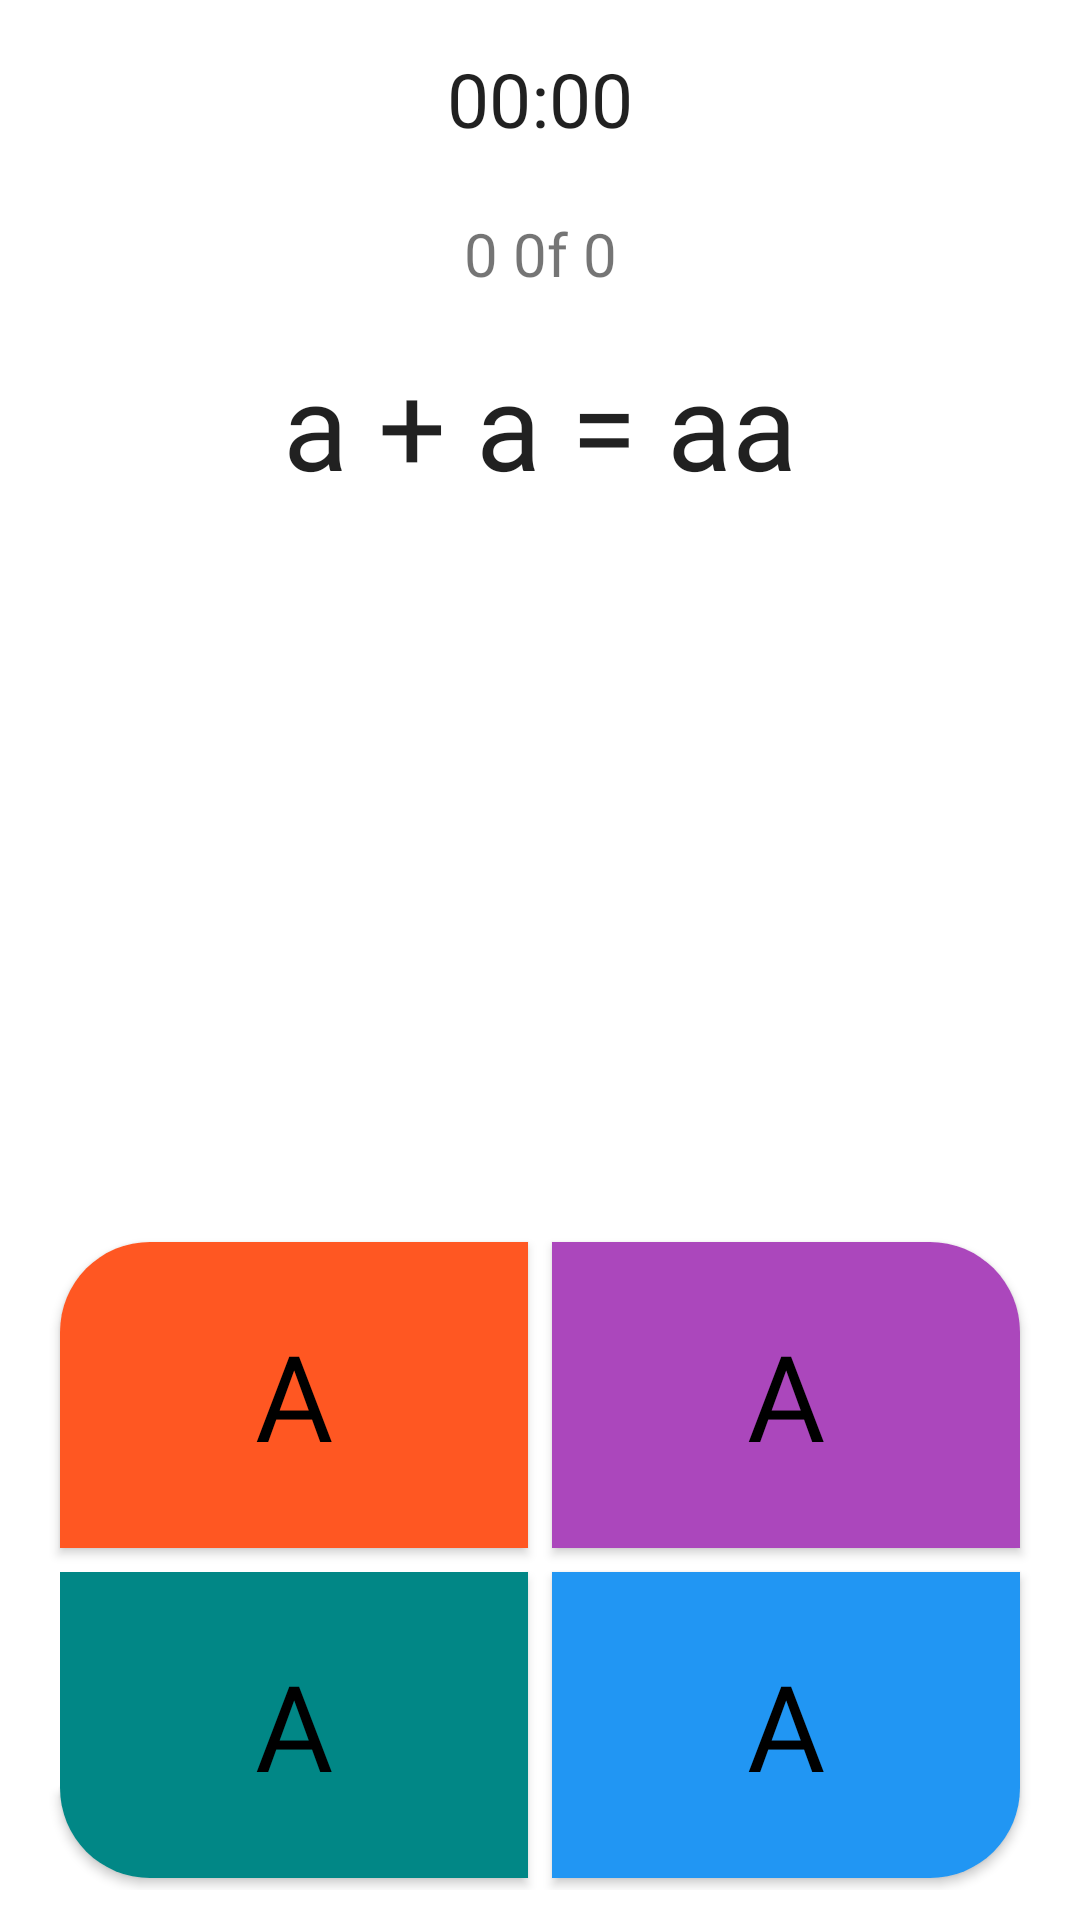

Layout XML and referenced resources for this Android screen:
<!-- AndroidManifest.xml: application theme Theme.MathThinkers -->
<!-- res/layout/fragment_game_advanced.xml -->
<?xml version="1.0" encoding="utf-8"?>
<androidx.constraintlayout.widget.ConstraintLayout
    xmlns:android="http://schemas.android.com/apk/res/android"
    xmlns:app="http://schemas.android.com/apk/res-auto"
    xmlns:tools="http://schemas.android.com/tools"
    android:layout_width="match_parent"
    android:layout_height="match_parent"
    >

    <TextView
        android:id="@+id/tvQuestion"
        android:layout_width="wrap_content"
        android:layout_height="wrap_content"
        android:layout_marginTop="15dp"
        android:fontFamily="@font/quicksand_bold"
        android:text="@string/a_a_aa"
        android:textColor="?android:attr/textColorPrimary"
        android:textDirection="anyRtl"
        android:textSize="40sp"
        app:layout_constraintEnd_toEndOf="parent"
        app:layout_constraintStart_toStartOf="parent"
        app:layout_constraintTop_toBottomOf="@id/tvScoreAdvanced" />

    <ImageView
        android:id="@+id/ivAnimationTeacher"
        android:layout_width="175dp"
        android:layout_height="175dp"
        android:contentDescription="@string/none"
        android:src="@drawable/teacher_anim"
        app:layout_constraintBottom_toTopOf="@id/layoutAdvanced"
        app:layout_constraintEnd_toEndOf="parent"
        app:layout_constraintStart_toStartOf="parent"
        app:layout_constraintTop_toBottomOf="@id/tvQuestion" />

    <Chronometer
        android:id="@+id/cmChronometer"
        android:layout_width="90dp"
        android:layout_height="wrap_content"
        android:layout_marginTop="16dp"
        android:elevation="10dp"
        android:fontFamily="@font/quicksand_bold"
        android:gravity="center"
        android:textColor="?android:attr/textColorPrimary"
        android:textSize="25sp"
        app:layout_constraintBottom_toTopOf="@id/tvScoreAdvanced"
        app:layout_constraintEnd_toEndOf="parent"
        app:layout_constraintStart_toStartOf="parent"
        app:layout_constraintTop_toTopOf="parent" />

    <androidx.constraintlayout.widget.ConstraintLayout
        android:id="@+id/layoutAdvanced"
        android:layout_width="match_parent"
        android:layout_height="220dp"
        android:layout_marginStart="16dp"

        android:layout_marginEnd="16dp"
        android:layout_marginBottom="10dp"
        app:layout_constraintBottom_toBottomOf="parent"
        app:layout_constraintEnd_toEndOf="parent"

        app:layout_constraintStart_toStartOf="parent"
        tools:ignore="MissingConstraints">

        <android.widget.Button
            android:id="@+id/btn00"
            android:layout_width="0dp"
            android:layout_height="0dp"
            android:layout_margin="4dp"
            android:background="@drawable/btn_top_left"
            android:fontFamily="@font/amaticsc_bold"
            android:paddingTop="5dp"
            android:paddingBottom="5dp"
            android:tag="0"
            android:text="@string/a"
            android:textAllCaps="false"
            android:textColor="@android:color/black"
            android:textDirection="anyRtl"
            android:textSize="40sp"
            app:layout_constraintBottom_toTopOf="@+id/btn02"
            app:layout_constraintLeft_toLeftOf="parent"
            app:layout_constraintRight_toLeftOf="@+id/btn01"
            app:layout_constraintTop_toTopOf="parent" />

        <android.widget.Button
            android:id="@+id/btn01"
            android:layout_width="0dp"
            android:layout_height="0dp"
            android:layout_margin="4dp"
            android:background="@drawable/btn_top_right"
            android:fontFamily="@font/amaticsc_bold"
            android:paddingTop="5dp"
            android:paddingBottom="5dp"
            android:tag="1"
            android:text="@string/a"
            android:textAllCaps="false"
            android:textColor="@android:color/black"
            android:textDirection="anyRtl"
            android:textSize="40sp"
            app:layout_constraintBottom_toTopOf="@+id/btn03"
            app:layout_constraintLeft_toRightOf="@+id/btn00"
            app:layout_constraintRight_toRightOf="parent"
            app:layout_constraintTop_toTopOf="parent" />

        <android.widget.Button
            android:id="@+id/btn02"
            android:layout_width="0dp"
            android:layout_height="0dp"
            android:layout_margin="4dp"
            android:background="@drawable/btn_bottom_left"
            android:fontFamily="@font/amaticsc_bold"
            android:paddingTop="5dp"
            android:paddingBottom="5dp"
            android:tag="2"
            android:text="@string/a"
            android:textAllCaps="false"
            android:textColor="@android:color/black"
            android:textDirection="anyRtl"
            android:textSize="40sp"
            app:layout_constraintBottom_toBottomOf="parent"
            app:layout_constraintLeft_toLeftOf="parent"
            app:layout_constraintRight_toLeftOf="@+id/btn03"
            app:layout_constraintTop_toBottomOf="@+id/btn00" />

        <android.widget.Button
            android:id="@+id/btn03"
            android:layout_width="0dp"
            android:layout_height="0dp"
            android:layout_margin="4dp"
            android:background="@drawable/btn_bottom_right"
            android:fontFamily="@font/amaticsc_bold"
            android:paddingTop="5dp"
            android:paddingBottom="5dp"
            android:tag="3"
            android:text="@string/a"
            android:textAllCaps="false"
            android:textColor="@android:color/black"
            android:textDirection="anyRtl"
            android:textSize="40sp"
            app:layout_constraintBottom_toBottomOf="parent"
            app:layout_constraintLeft_toRightOf="@+id/btn02"
            app:layout_constraintRight_toRightOf="parent"
            app:layout_constraintTop_toBottomOf="@+id/btn01" />

    </androidx.constraintlayout.widget.ConstraintLayout>

    <TextView
        android:id="@+id/tvScoreAdvanced"
        android:layout_width="100dp"
        android:layout_height="30dp"
        android:layout_marginTop="20dp"
        android:fontFamily="@font/quicksand_bold"
        android:gravity="center"
        android:text="@string/zero_of_zero"
        android:textSize="20sp"
        app:layout_constraintBottom_toTopOf="@id/tvQuestion"
        app:layout_constraintEnd_toEndOf="parent"
        app:layout_constraintStart_toStartOf="parent"
        app:layout_constraintTop_toBottomOf="@id/cmChronometer" />

</androidx.constraintlayout.widget.ConstraintLayout>
<!-- resources referenced by this layout -->
<resources>
  <!-- drawable btn_bottom_left (drawable) -->
  <?xml version="1.0" encoding="utf-8"?>
  <selector xmlns:android="http://schemas.android.com/apk/res/android" >
      
      <item android:state_pressed="false">
          <shape android:shape="rectangle">
              <corners android:bottomLeftRadius="30dp"/>
              <solid android:color="@color/teal_700" />
          </shape>
      </item>
      
      <item android:state_pressed="true" >
          <shape android:shape="rectangle">
              <corners android:bottomLeftRadius="30dp"/>
              <solid android:background="@drawable/background_gradient" />
          </shape>
      </item>
  </selector>
  <!-- drawable btn_bottom_right (drawable) -->
  <?xml version="1.0" encoding="utf-8"?>
  <selector xmlns:android="http://schemas.android.com/apk/res/android" >
      
      <item android:state_pressed="false">
          <shape android:shape="rectangle">
              <corners android:bottomRightRadius="30dp"/>
              <solid android:color="@color/button_four" />
          </shape>
      </item>
      
      <item android:state_pressed="true" >
          <shape android:shape="rectangle">
              <corners android:bottomRightRadius="30dp"/>
              <solid android:background="@drawable/background_gradient" />
          </shape>
      </item>
  </selector>
  <!-- drawable btn_top_left (drawable) -->
  <?xml version="1.0" encoding="utf-8"?>
  <selector xmlns:android="http://schemas.android.com/apk/res/android" >
      
      <item android:state_pressed="false">
  
          <shape android:shape="rectangle">
              <corners android:topLeftRadius="30dp"/>
              <solid android:color="@color/button_one" />
          </shape>
      </item>
      
      <item android:state_pressed="true" >
          <shape android:shape="rectangle">
              <corners android:topLeftRadius="30dp"/>
              <solid android:background="@drawable/background_gradient" />
          </shape>
      </item>
  </selector>
  <!-- drawable btn_top_right (drawable) -->
  <?xml version="1.0" encoding="utf-8"?>
  <selector xmlns:android="http://schemas.android.com/apk/res/android" >
      
      <item android:state_pressed="false">
          <shape android:shape="rectangle">
              <corners android:topRightRadius="30dp"/>
              <solid android:color="@color/button_two" />
          </shape>
      </item>
      
      <item android:state_pressed="true" >
          <shape android:shape="rectangle">
              <corners android:topRightRadius="30dp"/>
              <solid android:background="@drawable/background_gradient" />
          </shape>
      </item>
  </selector>
  <string name="a" translatable="false">A</string>
  <string name="a_a_aa" translatable="false">a + a = aa</string>
  <string name="none" translatable="false" />
  <string name="zero_of_zero">0 0f 0</string>
  <color name="teal_700">#FF018786</color>
  <!-- drawable background_gradient (drawable) -->
  <?xml version="1.0" encoding="utf-8"?>
  <shape xmlns:android="http://schemas.android.com/apk/res/android">
      <gradient
          android:type="linear"
          android:angle="225"
          android:startColor="@color/gradient_start_day"
          android:endColor="@color/gradient_end_day" />
  </shape>
  <color name="button_four">#2196f3</color>
  <color name="button_one">#ff5722</color>
  <color name="button_two">#ab47bc</color>
  <color name="purple_500">#FF6200EE</color>
  <color name="purple_700">#FF3700B3</color>
  <color name="button_day">#E45649</color>
  <color name="gradient_start_day">#ABD6DF</color>
  <color name="gradient_end_day">#7CB46B</color>
</resources>
